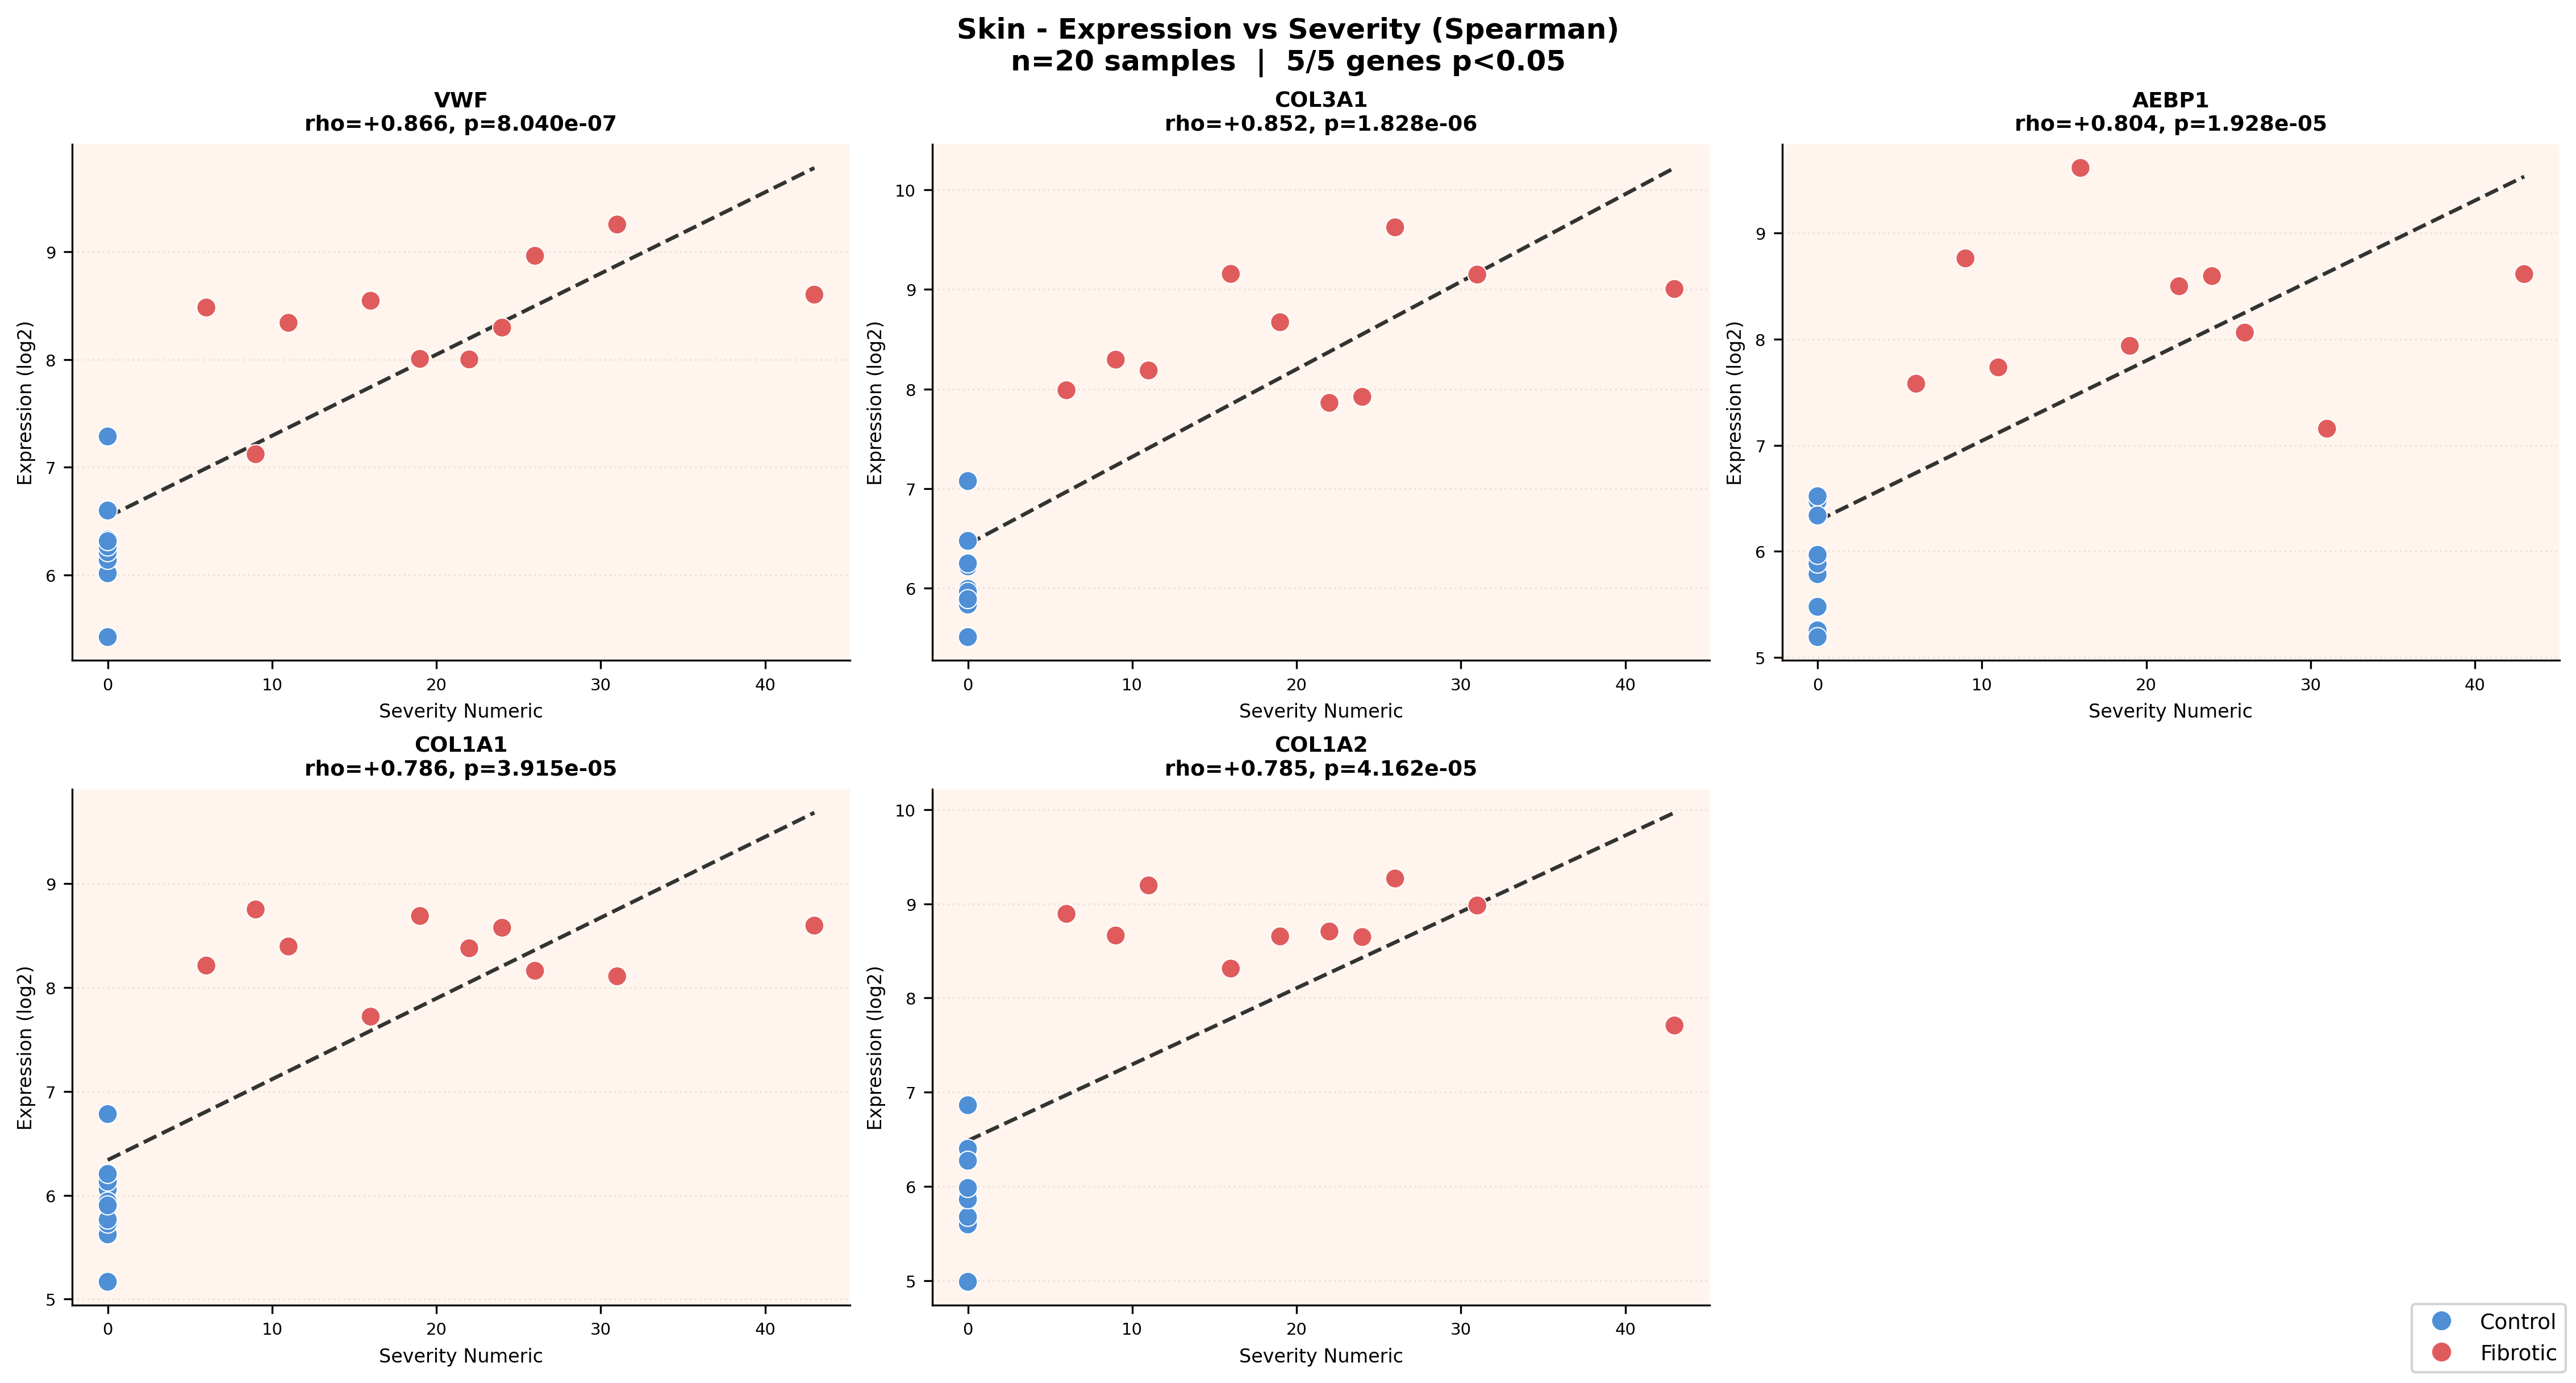

The table this chart was drawn from, first rows:
gene, spearman_rho, p_value
VWF, 0.866, 8.039966780493187e-07
COL3A1, 0.8524, 1.8280558992777244e-06
AEBP1, 0.8042, 1.9284710334599694e-05
COL1A1, 0.7865, 3.915264164360646e-05
COL1A2, 0.7849, 4.1620661832489554e-05
